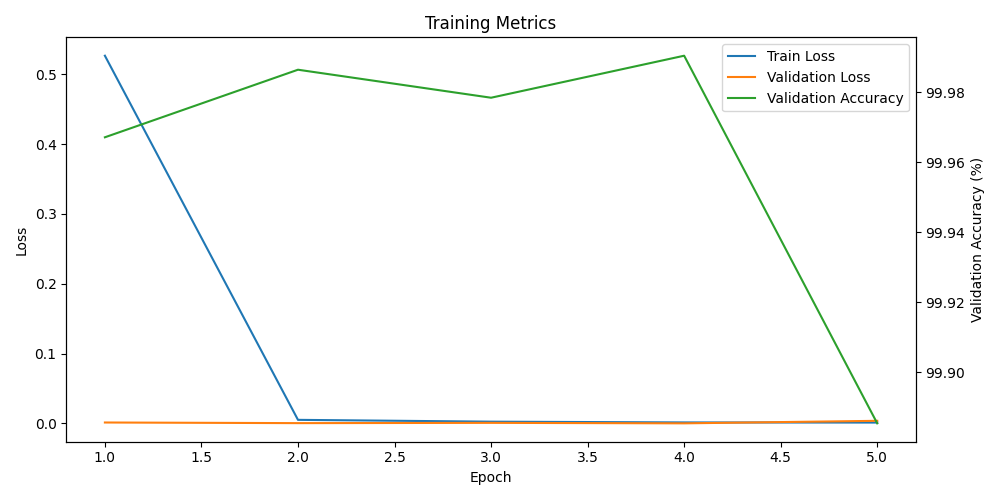

Data behind this chart, as committed beside it:
epoch, train_loss, val_loss, val_acc
1, 0.5264, 0.0014, 0.9997
2, 0.0052, 0.0005, 0.9999
3, 0.0026, 0.0009, 0.9998
4, 0.0015, 0.0002, 0.9999
5, 0.0013, 0.0038, 0.9989
